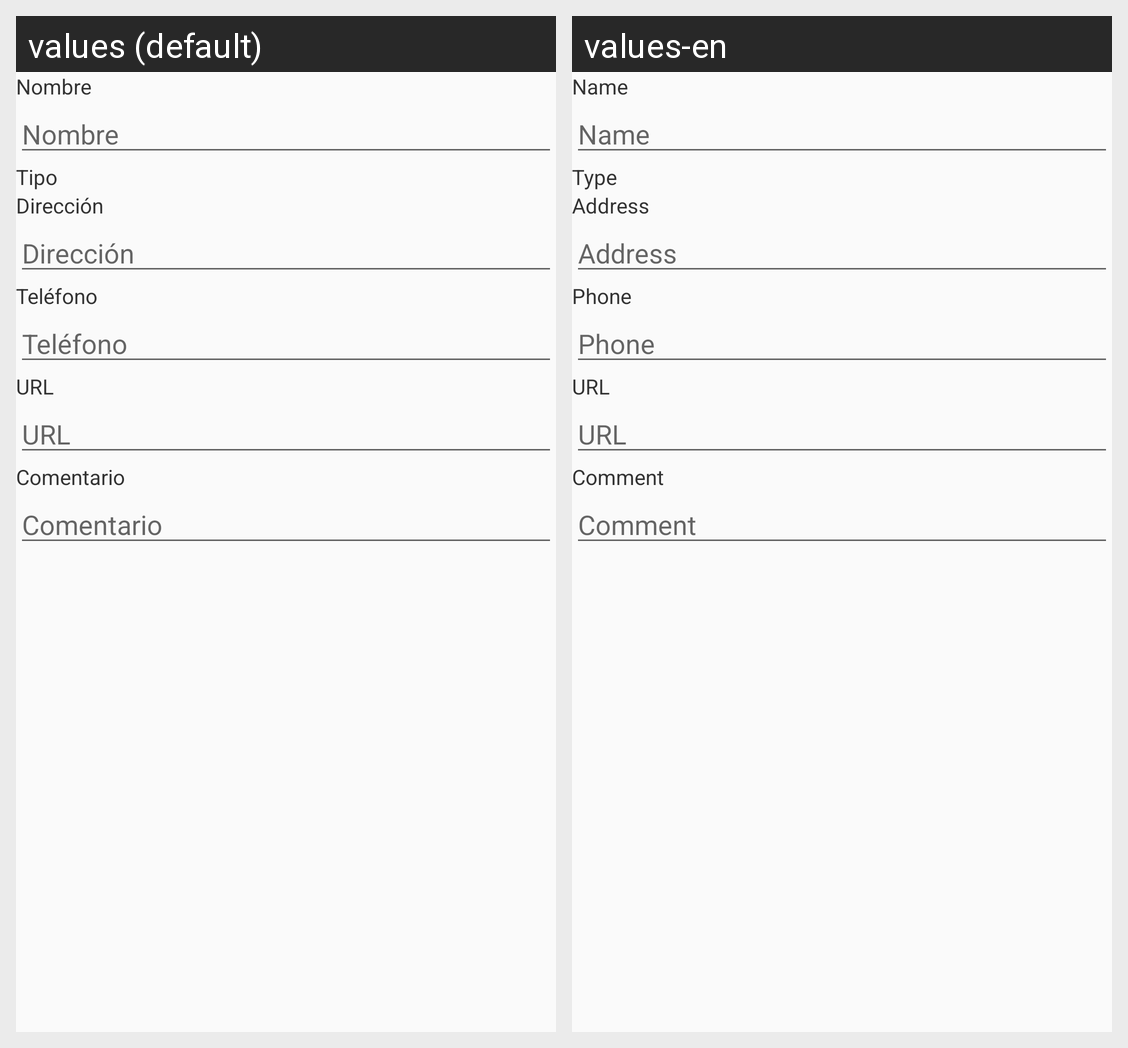

Locale-by-locale string values for the Android screen shown in this grid:
Android screen res/layout/edit_place.xml rendered under 2 locales, left to right: values (default), values-en. Device: Nexus 5 (rendered at 1080×1920; each locale shown at half size, 540×960, under a caption strip naming it); theme AppTheme.
Strings drawn on this screen, with the default value and each locale's value (text and hints the layout hard-codes, and strings that could not be matched under every locale, appear in the picture but are not listed):

label_name
  values: Nombre
  values-en: Name

label_type
  values: Tipo
  values-en: Type

label_address
  values: Dirección
  values-en: Address

label_phone
  values: Teléfono
  values-en: Phone

label_uri
  values: URL
  values-en: URL

label_comment
  values: Comentario
  values-en: Comment
